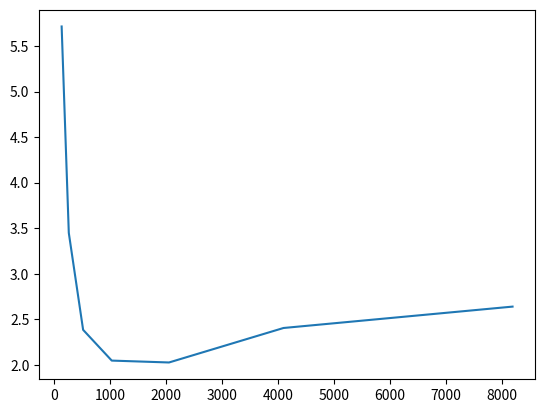

Generate this figure with matplotlib:
import numpy as np
import matplotlib.pyplot as plt

# https://cloud.google.com/functions/pricing

# Memory (MB), CPU (GHz), Price/100ms ($)
function_tiers = [
    (128, 0.2, 0.000000231),
    (256, 0.4, 0.000000463),
    (512, 0.8, 0.000000925),
    (1024, 1.4, 0.000001650),
    (2048, 2.4, 0.000002900),
    (4096, 4.8, 0.000005800),
    (8192, 4.8, 0.000006800)
]

PRICE_EGRESS_PER_GB = 0.12
INVOCATIONS_UNIT_PRICE = 0.0000004
GB_SECOND_UNIT_PRICE = 0.0000025
GHZ_SECOND_UNIT_PRICE = 0.0000100
NETWORKING_UNIT_PRICE = 0.12


def calc_function_cost(memory,
                       cpu_ghz,
                       invocations,
                       function_runtime_seconds,
                       function_egress_mb,
                       substract_free_tier: bool = True):
    gb_sec_per_invoc = (memory / 1024.0) * function_runtime_seconds
    ghz_sec_per_invoc = cpu_ghz * function_runtime_seconds
    gb_sec_per_month = gb_sec_per_invoc * invocations
    ghz_sec_per_month = ghz_sec_per_invoc * invocations
    egress_gb_per_month = invocations * function_egress_mb / 1024

    if substract_free_tier:
        invocations = max(0, invocations - 2_000_000)
        gb_sec_per_month = max(0, gb_sec_per_month - 400_000)
        ghz_sec_per_month = max(0, ghz_sec_per_month - 200_000)
        egress_gb_per_month = max(0, egress_gb_per_month - 5)

    return (invocations * INVOCATIONS_UNIT_PRICE + gb_sec_per_month * GB_SECOND_UNIT_PRICE
            + ghz_sec_per_month * GHZ_SECOND_UNIT_PRICE +
            egress_gb_per_month * NETWORKING_UNIT_PRICE)

calc_function_cost(
    memory=128,
    cpu_ghz=0.2,
    invocations=10_000_000,
    function_runtime_seconds=0.3,
    function_egress_mb=0,
    substract_free_tier=True
)

calc_function_cost(
    memory=256,
    cpu_ghz=0.4,
    invocations=50_000_000,
    function_runtime_seconds=0.5,
    function_egress_mb=0.005,
    substract_free_tier=True
)

calc_function_cost(
    memory=2048,
    cpu_ghz=2.4,
    invocations=4_000,
    function_runtime_seconds=8.0,
    function_egress_mb=2_330_095 / 1024.0 / 1024.0
)

mems, cpus, costs = [], [], []
for mem, cpu, _ in function_tiers:
    cost = calc_function_cost(
        memory=mem,
        cpu_ghz=cpu,
        invocations=4_000,
        function_runtime_seconds=5.0 + 20.0 / (cpu ** 2),
        function_egress_mb=2_330_095 / 1024.0 / 1024.0,
        substract_free_tier=False
    )
    mems.append(mem)
    costs.append(cost)
plt.plot(mems, costs)

